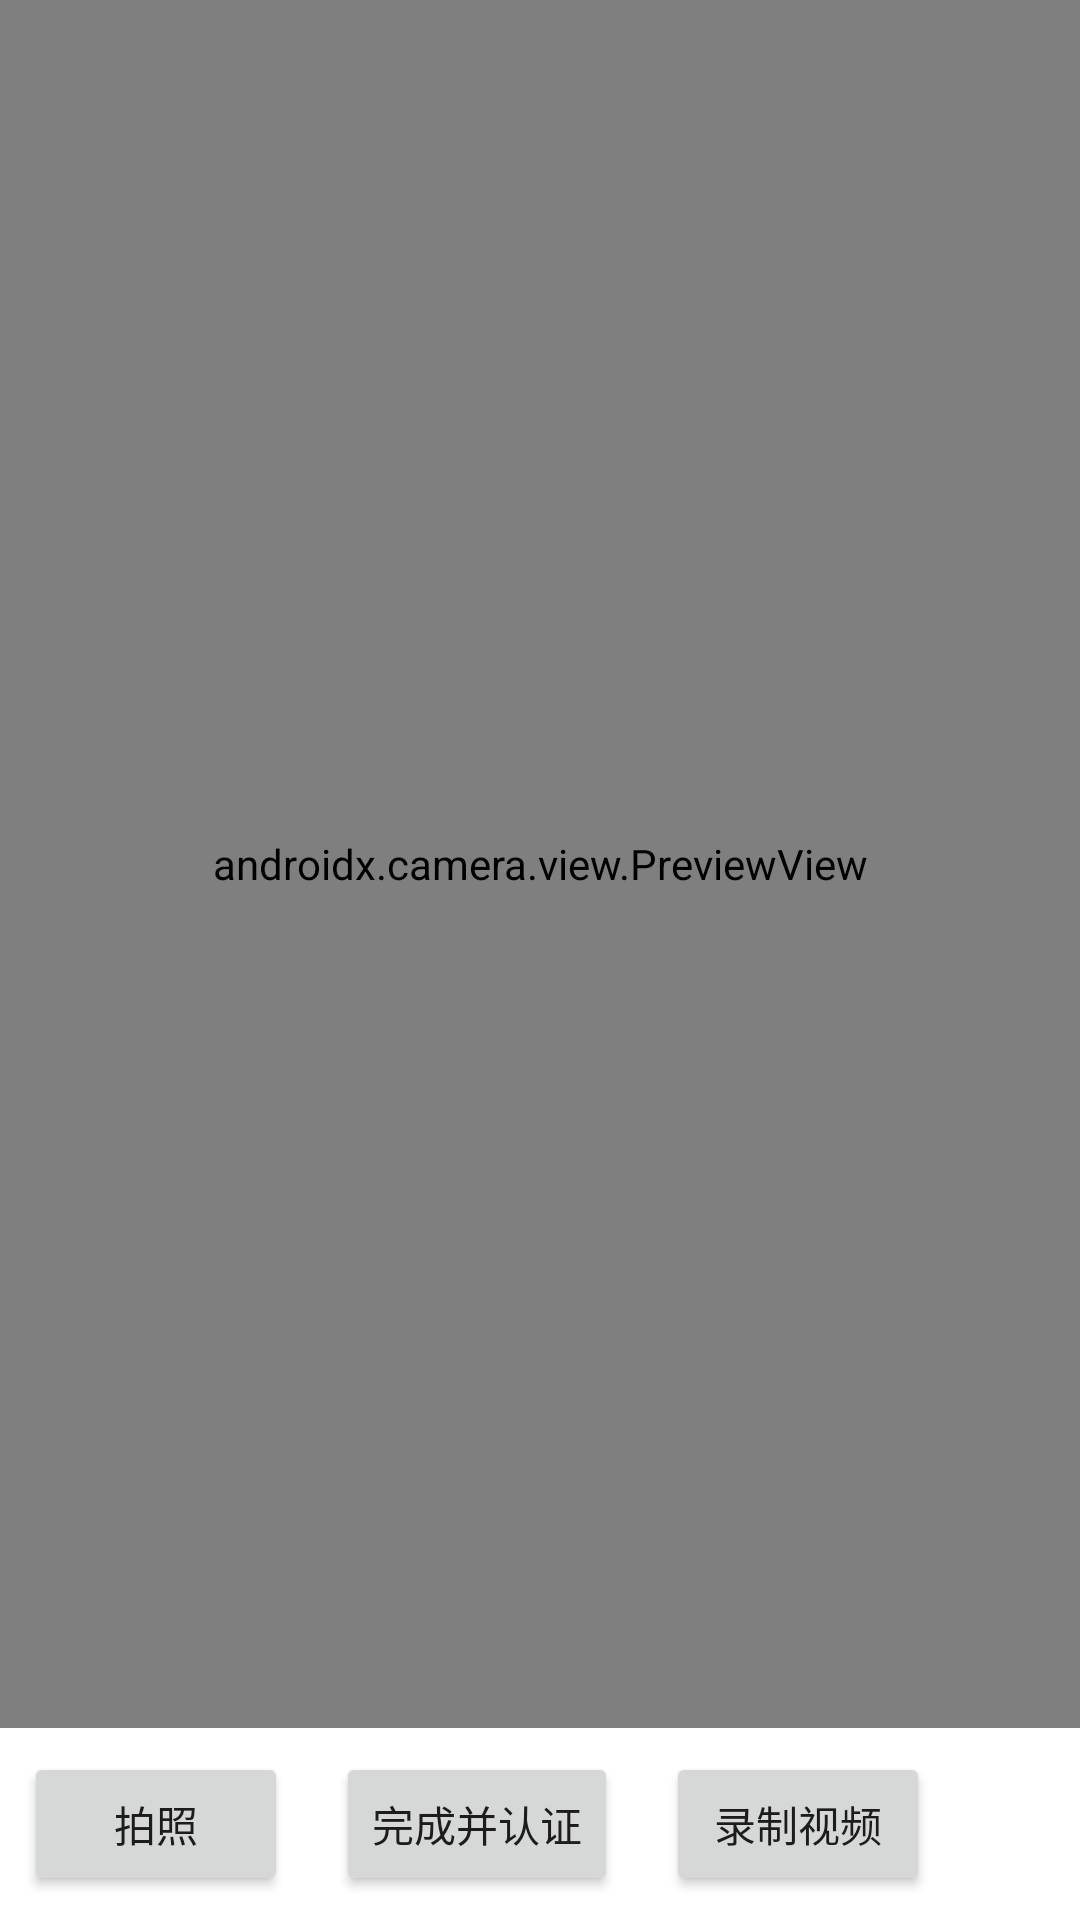

The Android layout XML behind this screen, and the referenced resources:
<!-- AndroidManifest.xml: application theme Theme.AiLove -->
<!-- res/layout/activity_camera_x.xml -->
<?xml version="1.0" encoding="utf-8"?>
<LinearLayout xmlns:android="http://schemas.android.com/apk/res/android"
    android:layout_width="match_parent"
    android:layout_height="match_parent"
    android:orientation="vertical">

    <androidx.camera.view.PreviewView
        android:id="@+id/preview_view"
        android:layout_width="match_parent"
        android:layout_height="0dp"
        android:layout_weight="1" />

    <LinearLayout
        android:layout_width="match_parent"
        android:layout_height="wrap_content"
        android:orientation="horizontal"
        android:gravity="center_vertical"
        android:padding="8dp">
        <Button
            android:id="@+id/btn_capture"
            android:layout_width="wrap_content"
            android:layout_height="wrap_content"
            android:text="拍照" />
        <Button
            android:id="@+id/btn_done"
            android:layout_width="wrap_content"
            android:layout_height="wrap_content"
            android:layout_marginStart="16dp"
            android:text="完成并认证" />
        <Button
            android:id="@+id/btn_record_video"
            android:layout_width="wrap_content"
            android:layout_height="wrap_content"
            android:layout_marginStart="16dp"
            android:text="录制视频" />
    </LinearLayout>
</LinearLayout>
<!-- resources referenced by this layout -->
<resources>
  <style name="Theme.AiLove" parent="Theme.MaterialComponents.DayNight.DarkActionBar">
          <item name="colorPrimary">@color/primary</item>
          <item name="colorPrimaryDark">@color/primary_dark</item>
          <item name="colorAccent">@color/primary</item>
          <item name="android:windowBackground">@color/white</item>
          <item name="android:statusBarColor">@color/white</item>
          <item name="android:windowLightStatusBar">true</item>
      </style>
  <color name="primary">#FF6B9D</color>
  <color name="primary_dark">#E85A8A</color>
  <color name="white">#FFFFFF</color>
</resources>
